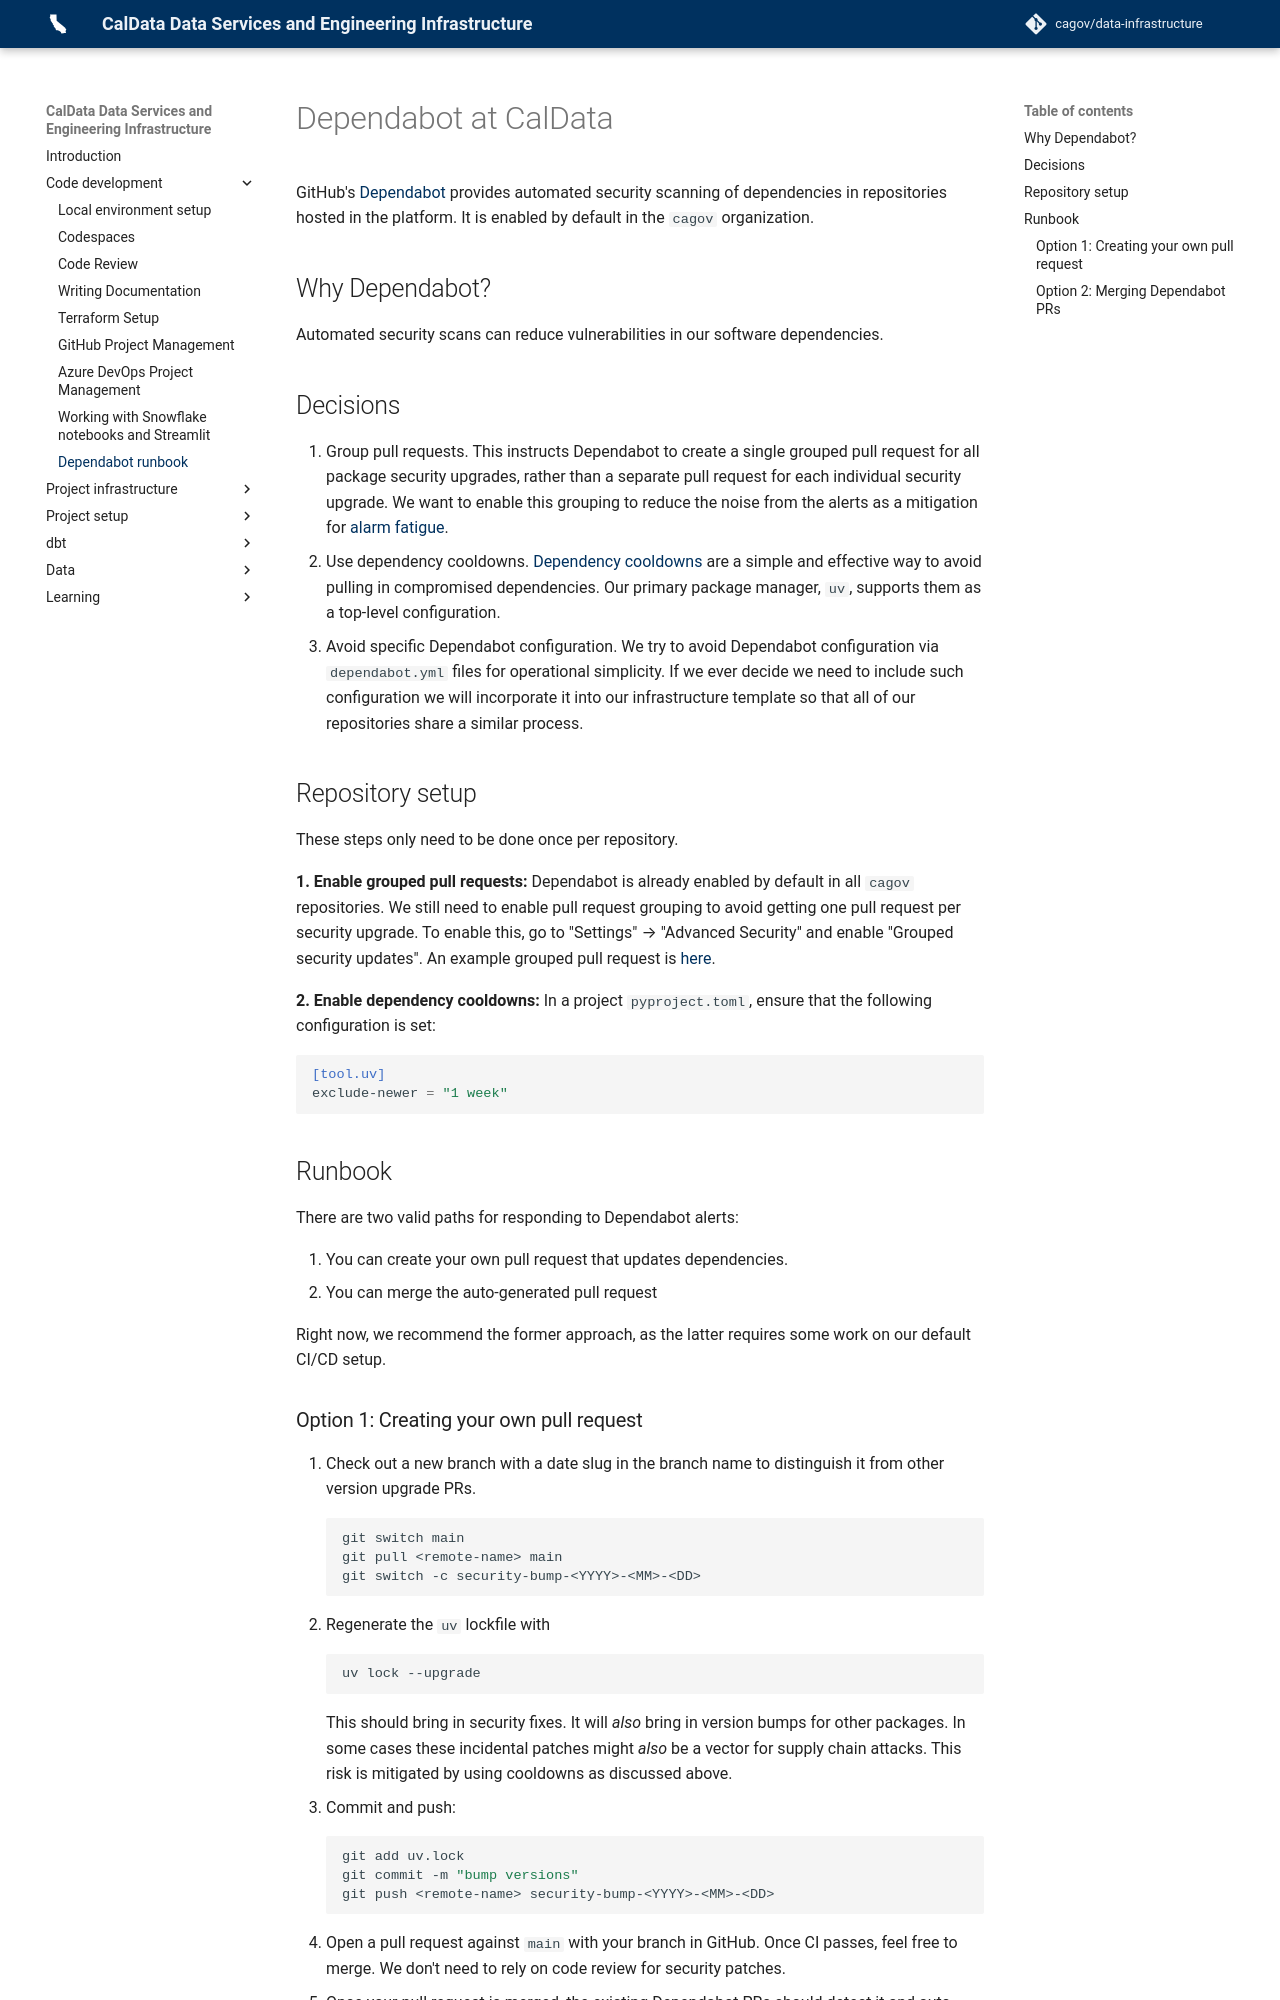

repository: cagov/data-infrastructure · page: code/dependabot-runbook/index.html · generator: mkdocs

# Dependabot at CalData

GitHub's [Dependabot](https://github.com/dependabot) provides automated security scanning
of dependencies in repositories hosted in the platform.
It is enabled by default in the `cagov` organization.

## Why Dependabot?

Automated security scans can reduce vulnerabilities in our software dependencies.

## Decisions

1. Group pull requests. This instructs Dependabot to create a single grouped pull request
    for all package security upgrades, rather than a separate pull request for each individual
    security upgrade. We want to enable this grouping to reduce the noise from the alerts
    as a mitigation for [alarm fatigue](https://en.wikipedia.org/wiki/Alarm_fatigue).
1. Use dependency cooldowns. [Dependency cooldowns](https://docs.astral.sh/uv/concepts/resolution/#dependency-cooldowns)
    are a simple and effective way to avoid pulling in compromised
    dependencies. Our primary package manager, `uv`, supports them as a top-level configuration.
1. Avoid specific Dependabot configuration. We try to avoid Dependabot configuration
    via `dependabot.yml` files for operational simplicity. If we ever decide we need
    to include such configuration we will incorporate it into our infrastructure template
    so that all of our repositories share a similar process.

## Repository setup

These steps only need to be done once per repository.

**1. Enable grouped pull requests:**
Dependabot is already enabled by default in all `cagov` repositories.
We still need to enable pull request grouping to avoid getting one
pull request per security upgrade. To enable this, go to
"Settings" → "Advanced Security" and enable "Grouped security updates".
An example grouped pull request is [here](https://github.com/cagov/data-infrastructure/pull/615).

**2. Enable dependency cooldowns:**
In a project `pyproject.toml`, ensure that the following configuration is set:
```toml
[tool.uv]
exclude-newer = "1 week"
```

## Runbook

There are two valid paths for responding to Dependabot alerts:

1. You can create your own pull request that updates dependencies.
1. You can merge the auto-generated pull request

Right now, we recommend the former approach, as the latter requires
some work on our default CI/CD setup.
